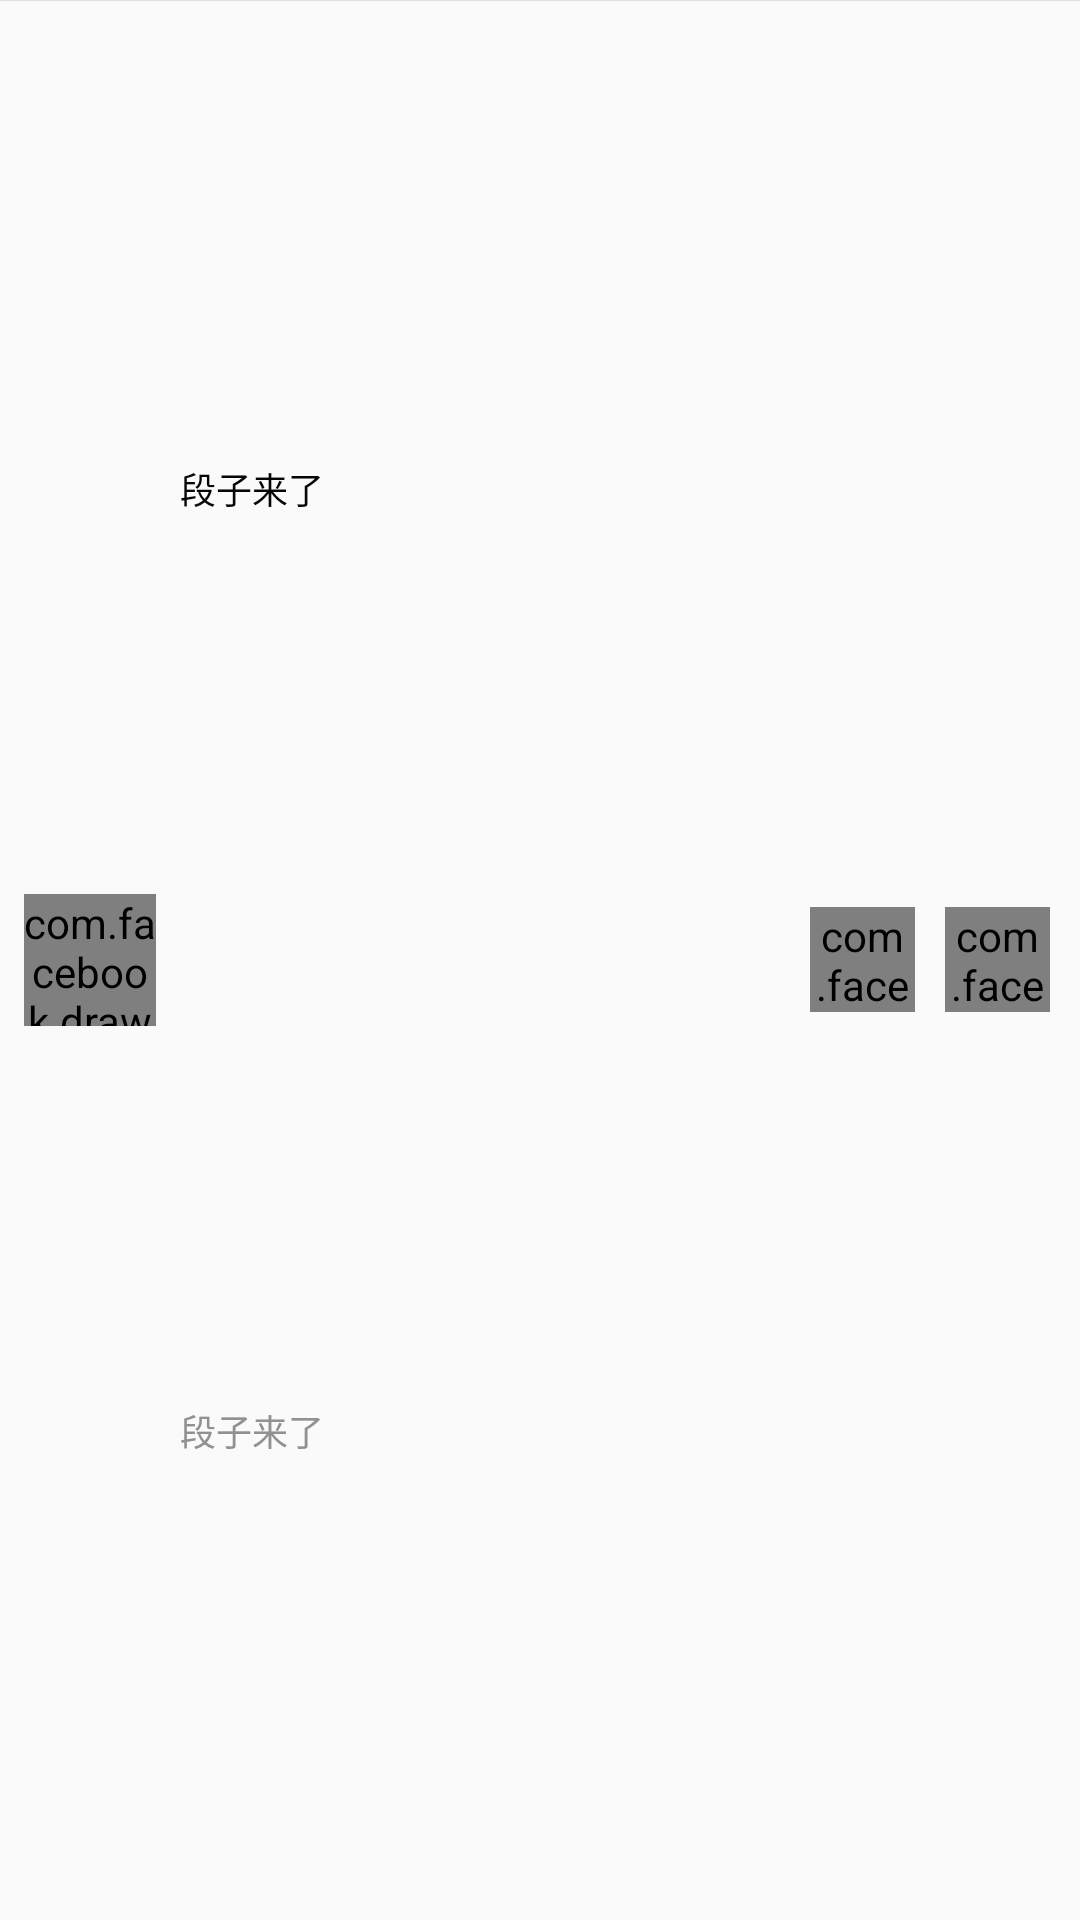

Here is an Android app screen rendered from its layout file. Give the layout XML and the strings, colors and styles it references.
<!-- AndroidManifest.xml: application theme AppTheme.NoActionBar -->
<!-- res/layout/fm_mini_player.xml -->
<?xml version="1.0" encoding="utf-8"?>
<FrameLayout xmlns:android="http://schemas.android.com/apk/res/android"
    xmlns:app="http://schemas.android.com/apk/res-auto"
    xmlns:fresco="http://schemas.android.com/apk/res-auto"
    xmlns:tools="http://schemas.android.com/tools"
    android:layout_width="match_parent"
    android:layout_height="56dp"
    android:clickable="true"
    android:focusable="false">

    <View
        android:layout_width="match_parent"
        android:layout_height="1px"
        android:background="#E0E0E0"
        />
    <LinearLayout
        android:layout_width="match_parent"
        android:layout_height="match_parent"
        android:layout_gravity="center"
        android:gravity="center_vertical"
        android:orientation="horizontal">

        <com.facebook.drawee.view.SimpleDraweeView
            android:id="@+id/mini_player_image"
            android:layout_width="44dp"
            android:layout_height="44dp"
            android:layout_gravity="center_vertical"
            android:layout_marginLeft="8dp"
            android:scaleType="centerCrop"
            fresco:placeholderImage="@drawable/default_record_album"
            tools:ignore="ContentDescription" />

        <LinearLayout
            android:layout_width="0dp"
            android:layout_height="match_parent"
            android:layout_marginLeft="8dp"
            android:layout_marginRight="8dp"
            android:layout_marginTop="6dp"
            android:layout_marginBottom="6dp"
            android:layout_weight="1"
            android:orientation="vertical">

            <TextView
                android:id="@+id/mini_player_title"
                android:layout_width="match_parent"
                android:layout_height="0dp"
                android:layout_weight="1"
                android:gravity="center_vertical"
                android:singleLine="true"
                android:text="段子来了"
                android:textSize="12sp"
                android:lines="1"
                android:textColor="#060606" />

            <TextView
                android:textSize="12sp"
                android:id="@+id/mini_player_intro"
                android:layout_width="match_parent"
                android:layout_height="0dp"
                android:layout_weight="1"
                android:gravity="center_vertical"
                android:singleLine="true"
                android:text="段子来了"
                android:maxEms="20"
                android:ellipsize="marquee"
                android:textColor="#919191" />
        </LinearLayout>

        <com.facebook.drawee.view.SimpleDraweeView
            android:id="@+id/mini_player_play_pause_button"
            android:layout_width="35dp"
            android:layout_height="35dp"
            android:layout_gravity="center_vertical"
            android:layout_marginRight="10dp"
            fresco:placeholderImage="@drawable/ic_album_playall"
            android:src="@color/colorPrimary"
            tools:ignore="ContentDescription" />

        <com.facebook.drawee.view.SimpleDraweeView
            android:id="@+id/mini_player_play_list"
            android:layout_width="35dp"
            android:layout_height="35dp"
            android:layout_gravity="center_vertical"
            android:layout_marginRight="10dp"
            fresco:placeholderImage="@drawable/ic_library_music_white_24dp"
            android:src="@color/colorPrimary"
            tools:ignore="ContentDescription" />
    </LinearLayout>
</FrameLayout>
<!-- resources referenced by this layout -->
<resources>
  <!-- drawable ic_album_playall (drawable) -->
  <vector xmlns:android="http://schemas.android.com/apk/res/android"
          android:width="1024dp"
          android:height="1024dp"
          android:viewportWidth="24.0"
          android:viewportHeight="24.0">
      <path
          android:fillColor="#31C27C"
          android:pathData="M10,16.5l6,-4.5 -6,-4.5v9zM12,2C6.48,2 2,6.48 2,12s4.48,10 10,10 10,-4.48 10,-10S17.52,2 12,2zM12,20c-4.41,0 -8,-3.59 -8,-8s3.59,-8 8,-8 8,3.59 8,8 -3.59,8 -8,8z"/>
  </vector>
  <!-- drawable ic_library_music_white_24dp (drawable) -->
  <vector xmlns:android="http://schemas.android.com/apk/res/android"
      android:width="1024dp"
      android:height="1024dp"
      android:viewportHeight="24.0"
      android:viewportWidth="24.0">
      <path
          android:fillColor="#31C27C"
          android:pathData="M20,2L8,2c-1.1,0 -2,0.9 -2,2v12c0,1.1 0.9,2 2,2h12c1.1,0 2,-0.9 2,-2L22,4c0,-1.1 -0.9,-2 -2,-2zM18,7h-3v5.5c0,1.38 -1.12,2.5 -2.5,2.5S10,13.88 10,12.5s1.12,-2.5 2.5,-2.5c0.57,0 1.08,0.19 1.5,0.51L14,5h4v2zM4,6L2,6v14c0,1.1 0.9,2 2,2h14v-2L4,20L4,6z" />
  </vector>
  <style name="AppTheme.NoActionBar">
          <item name="windowActionBar">false</item>
          <item name="windowNoTitle">true</item>
          <item name="android:textColorSecondary">#ffffff</item>
          <item name="android:windowTranslucentStatus">true</item>
  
      </style>
  <!-- not gathered from this repository: default colours our renderer supplied (Android Studio template values) -->
  <color name="colorPrimary">#FF6200EE</color>
</resources>
